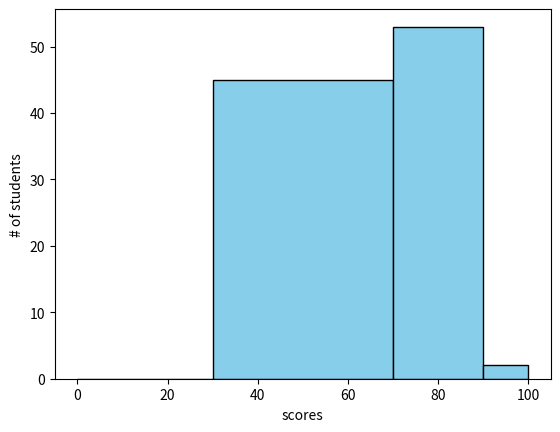
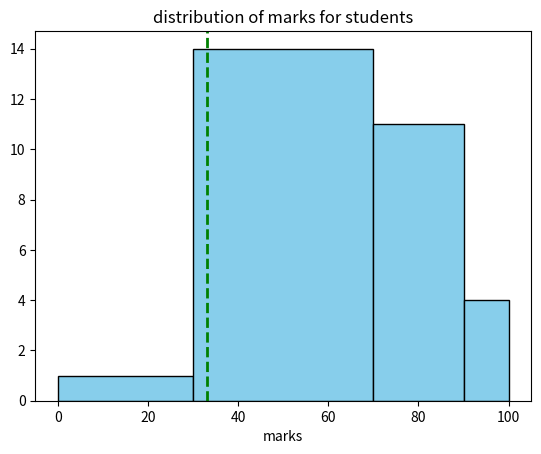
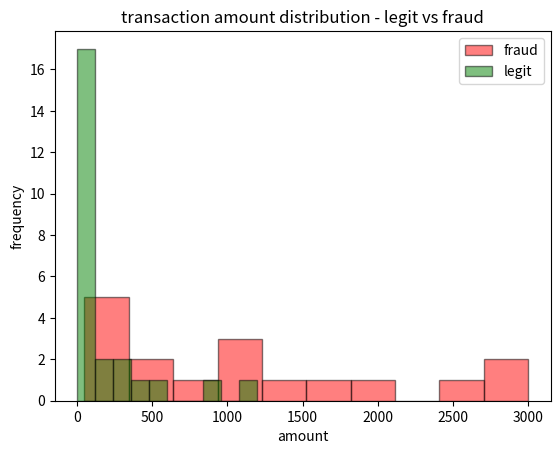
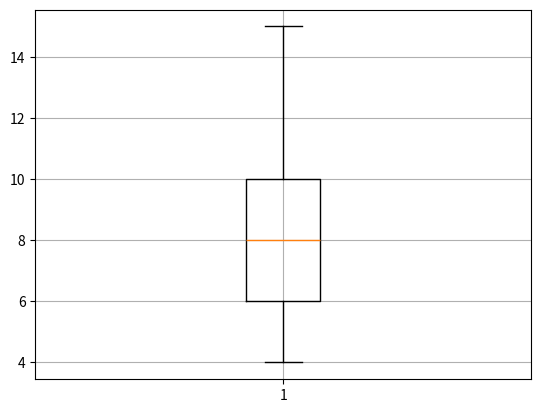
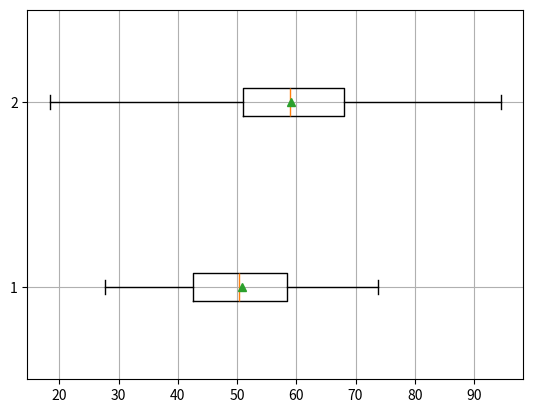
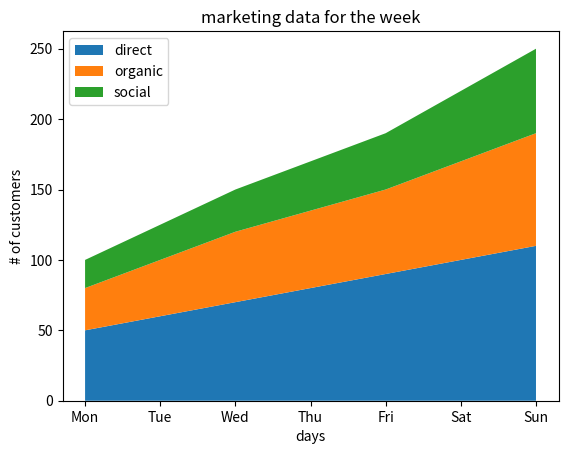
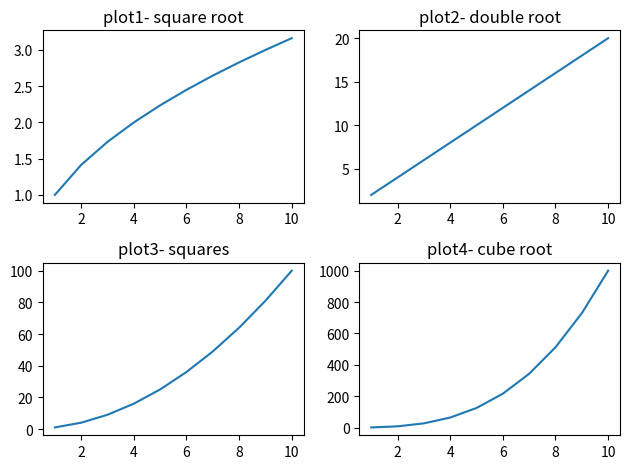

Source code (Python) for these figures, in order:

import numpy as np
import matplotlib.pyplot as plt

#histogram

np.random.seed(0)
scores=np.random.normal(70,10,100)
bins=[0,30,70,90,100]
 
plt.hist(scores,color="skyblue",edgecolor="black",bins=bins)
plt.ylabel("# of students")
plt.xlabel("scores")
print(scores)

marks = [
    25, 38, 42, 55, 61, 67, 72, 78, 83, 88,
    91, 95, 47, 53, 59, 64, 69, 74, 79, 85,
    92, 97, 33, 45, 58, 62, 71, 76, 81, 89
]

plt.axvline(
    x=33,
    label="passing marks[33]",
    color="green",
    linewidth=2,
    linestyle="--"
)

plt.hist(marks,color="skyblue",edgecolor="black",bins=bins)
plt.xlabel("marks")
plt.title("distribution of marks for students")

# multiple datasets
legit_transactions = [
    2.99, 5.49, 8.99, 12.50, 14.99, 19.99, 23.45, 29.99, 34.99, 39.50,
    45.00, 49.99, 55.25, 60.00, 75.99, 89.99, 120.50, 150.00, 199.99,
    249.99, 300.75, 450.00, 600.00, 850.00, 1200.00
]

fraud_transactions = [
    50, 100, 150, 200, 300, 500, 500, 750, 1000, 1000,
    1200, 1500, 1800, 2000, 2500, 3000, 3000
]

plt.hist(fraud_transactions,color="red",bins=10,label="fraud",edgecolor="black",alpha=0.5)
plt.hist(legit_transactions,color="green",bins=10,label="legit",edgecolor="black",alpha=0.5)

plt.title("transaction amount distribution - legit vs fraud")
plt.xlabel("amount")
plt.ylabel("frequency")
plt.legend()


#box plot
#refer video
data=[7,8,5,6,9,4,10,12,15]

plt.boxplot(data)
plt.grid(True)

#multiple datasets
group1=np.random.normal(50,10,100)
group2=np.random.normal(60,15,100)

plt.boxplot([group1,group2],label=["group1","group2"],vert=False,showmeans=True,whis=2.0) #cretes a hotizontal boxplot, whis is used to change the whiskers value
plt.grid(True)

# Stack Plot

days = ["Mon", "Tue", "Wed", "Thu", "Fri", "Sat", "Sun"]
direct = [50, 60, 70, 80, 90, 100, 110]
organic = [30, 40, 50, 55, 60, 70, 80]
social = [20, 25, 30, 35, 40, 50, 60]

# plt.pie([direct[0],organic[0],social[0]],labels=["direct","organic","social"],autopct="%1.1f%%")

plt.stackplot(days,direct,organic,social,labels=["direct","organic","social"])
plt.title("marketing data for the week")
plt.xlabel("days")
plt.ylabel("# of customers")
plt.legend()

#subplots

x=[1,2,3,4,5,6,7,8,9,10]

y1=[np.sqrt(i) for i in x] #square root
y2=[i*2 for i in x] #double
y3=[i**2 for i in x] #square
y4=[i**3 for i in x] #cube

plt.subplot(2,2,1)
plt.plot(x,y1)
plt.title("plot1- square root")

plt.subplot(2,2,2)
plt.plot(x,y2)
plt.title("plot2- double root")

plt.subplot(2,2,3)
plt.plot(x,y3)
plt.title("plot3- squares")

plt.subplot(2,2,4)
plt.plot(x,y4)
plt.title("plot4- cube root")

plt.tight_layout()
